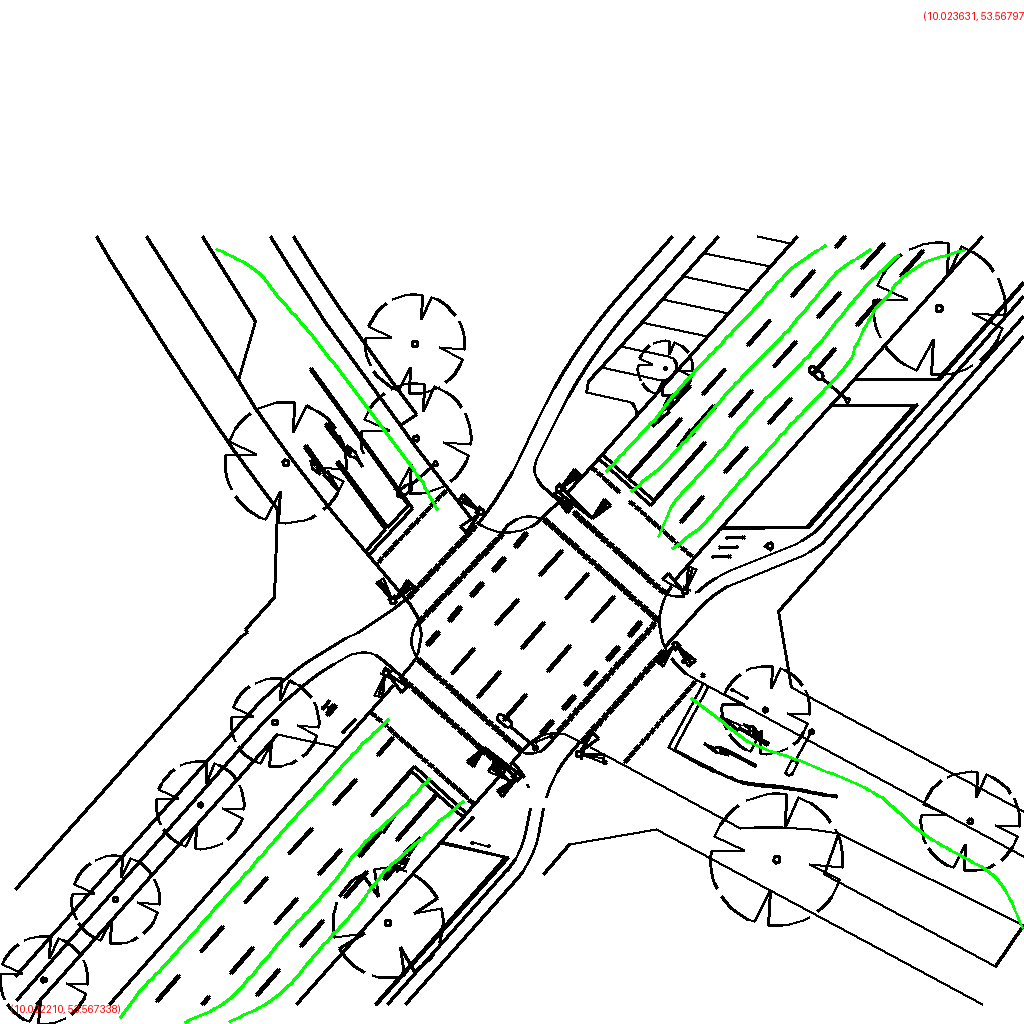

The table this chart was drawn from, first rows:
polygon_id, point_index, geocoordinate
0, 0, (10.023359, 53.567965)
0, 1, (10.023318, 53.567949)
0, 2, (10.023284, 53.567929)
0, 3, (10.023251, 53.567908)
0, 4, (10.023217, 53.567888)
0, 5, (10.023183, 53.567867)
0, 6, (10.023151, 53.567846)
0, 7, (10.023120, 53.567824)
0, 8, (10.023086, 53.567803)
0, 9, (10.023053, 53.567783)
1, 0, (10.023143, 53.567719)
1, 1, (10.023193, 53.567743)
1, 2, (10.023236, 53.567772)
1, 3, (10.023280, 53.567801)
1, 4, (10.023325, 53.567829)
1, 5, (10.023371, 53.567857)
1, 6, (10.023404, 53.567889)
1, 7, (10.023440, 53.567921)
1, 8, (10.023487, 53.567947)
1, 9, (10.023549, 53.567959)
3, 0, (10.023420, 53.567961)
3, 1, (10.023376, 53.567944)
3, 2, (10.023342, 53.567921)
3, 3, (10.023307, 53.567897)
3, 4, (10.023271, 53.567875)
3, 5, (10.023234, 53.567854)
3, 6, (10.023199, 53.567831)
3, 7, (10.023164, 53.567808)
3, 8, (10.023127, 53.567785)
3, 9, (10.023087, 53.567766)
4, 0, (10.022523, 53.567969)
4, 1, (10.022570, 53.567954)
4, 2, (10.022605, 53.567931)
4, 3, (10.022639, 53.567907)
4, 4, (10.022671, 53.567882)
4, 5, (10.022703, 53.567857)
4, 6, (10.022734, 53.567832)
4, 7, (10.022764, 53.567806)
4, 8, (10.022795, 53.567781)
4, 9, (10.022820, 53.567753)
5, 0, (10.022465, 53.567338)
5, 1, (10.022513, 53.567351)
5, 2, (10.022552, 53.567372)
5, 3, (10.022587, 53.567396)
5, 4, (10.022623, 53.567419)
5, 5, (10.022659, 53.567442)
5, 6, (10.022692, 53.567467)
5, 7, (10.022729, 53.567490)
5, 8, (10.022768, 53.567511)
5, 9, (10.022805, 53.567534)
6, 0, (10.022376, 53.567343)
6, 1, (10.022415, 53.567371)
6, 2, (10.022457, 53.567397)
6, 3, (10.022498, 53.567424)
6, 4, (10.022539, 53.567451)
6, 5, (10.022580, 53.567478)
6, 6, (10.022621, 53.567505)
6, 7, (10.022663, 53.567531)
6, 8, (10.022705, 53.567557)
6, 9, (10.022749, 53.567582)
... 30 more rows
